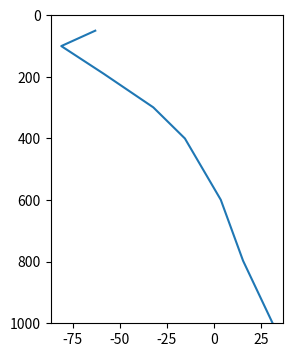

Write the Python code that produced this figure.
#!/usr/bin/env python3
# -*- coding: utf-8 -*-
"""
Created on Wed Feb  8 16:03:03 2023

[redacted]
"""
import numpy as np
import matplotlib.pyplot as plt
from copy import deepcopy


xValues = np.array([31, 15.5, 3.6, -15.5, -32, -56, -81, -63])
yValues = np.array([1000, 800, 600, 400, 300, 200, 100, 50])

XValues = deepcopy(xValues)
YValues = deepcopy(yValues)


index = 0

for x in range(len(yValues) - 1):
    X = np.array([])
    Y = np.arange(yValues[x + 1] + 1, yValues[x], step = 1)
    Y = np.flip(Y)
    for i in range(len(Y)):
        Value = ((yValues[x] - Y[i]) * xValues[x + 1] - (yValues[x + 1] - Y[i]) * xValues[x]) * (1 / (yValues[x] - yValues[x + 1]))
        X = np.append(X, np.array([Value]))
    if x == 0:
        index = 1
    else:
        index = index + (yValues[x - 1] - yValues[x])
    XValues = np.insert(XValues, index, X)
    YValues = np.insert(YValues, index, Y)
        


            
            


plt.figure(figsize = (3, 4))
plt.plot(XValues, YValues)
plt.ylim(1000, 0)

